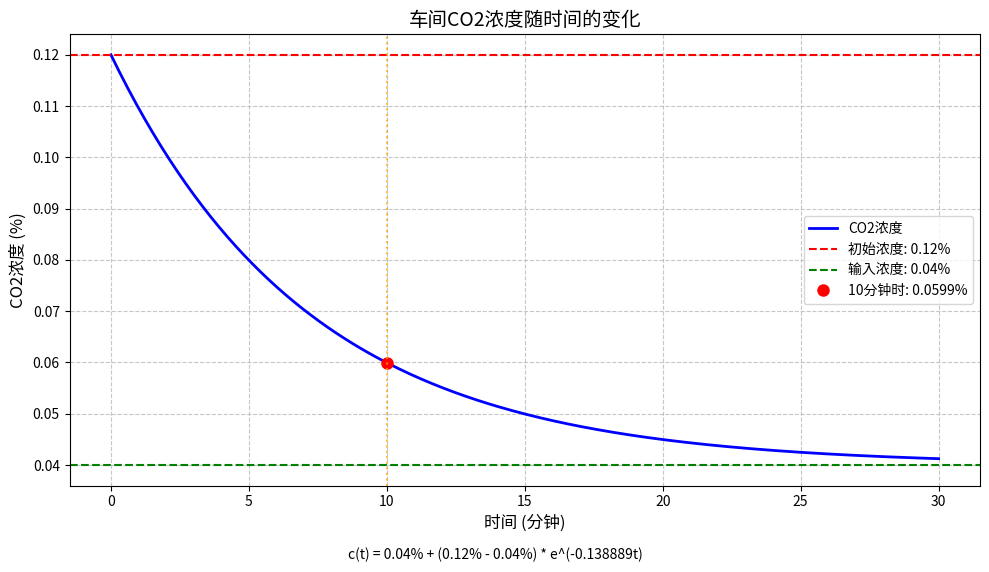

This chart was generated by the following Python code:
import sympy as sp
import numpy as np
import matplotlib.pyplot as plt
from scipy.integrate import odeint

# 定义常量
V = 10800  # 车间容积，单位：m³
Q = 1500   # 通风量，单位：m³/min
c0_in = 0.04 / 100  # 输入空气中CO2浓度：0.04%
c_initial = 0.12 / 100  # 初始CO2浓度：0.12%

print("问题分析：")
print(f"车间容积 V = {V} m³")
print(f"通风量 Q = {Q} m³/min")
print(f"输入空气中CO2浓度 c0_in = {c0_in*100:.2f}%")
print(f"初始CO2浓度 c_initial = {c_initial*100:.2f}%")

# 问题(1)：建立CO2含量变化的微分方程
print("\n问题(1)：建立车间CO2含量所遵循的规律")

# 设t时刻车间内CO2浓度为c(t)
t = sp.symbols('t')
c = sp.Function('c')  # 先定义函数c


# 微分方程建立：
# CO2量的变化率 = 输入的CO2速率 - 输出的CO2速率
# dc/dt * V = Q * c0_in - Q * c(t)
# 所以：dc/dt = (Q/V) * (c0_in - c(t))

# 使用sympy建立微分方程
diff_eq = sp.Eq(sp.diff(c(t), t), (Q/V) * (c0_in - c(t)))

print("\n微分方程：")
print(diff_eq)

# 现在将第一个任务标记为完成，开始第二个任务
# 求解微分方程
sol = sp.dsolve(diff_eq, c(t))

print("\n微分方程的通解：")
print(sol)

# 应用初始条件 t=0 时，c(0) = c_initial
C1 = sp.symbols('C1')  # 通解中的常数
initial_condition = sol.subs(t, 0).subs(c(0), c_initial)
C1_value = sp.solve(initial_condition, C1)[0]

print(f"\n代入初始条件求得常数 C1 = {C1_value}")

# 特解
specific_sol = sol.subs(C1, C1_value)

print("\n满足初始条件的特解：")
print(specific_sol)

# 简化特解
simplified_sol = sp.simplify(specific_sol.rhs)

print("\n简化后的特解：")
print(f"c(t) = {simplified_sol}")

# 计算Q/V的值
rate = Q / V
print(f"\n通风率 Q/V = {rate:.6f} per minute")

# 将符号解转换为数值函数
sol_func = sp.lambdify(t, simplified_sol, 'numpy')

# 问题(2)：计算10分钟后的CO2百分比
t10 = 10
c10 = sol_func(t10)

print(f"\n问题(2)：鼓风机开动10分钟后")
print(f"10分钟后CO2浓度：{c10*100:.4f}%")

# 计算CO2浓度随时间的变化
# 创建时间数组
times = np.linspace(0, 30, 300)  # 0到30分钟，300个点
concentrations = sol_func(times)

# 计算最终稳定浓度（当t→∞时）
c_inf = c0_in  # 最终将趋近于输入浓度
print(f"\n当t→∞时，CO2浓度趋近于输入浓度：{c_inf*100:.2f}%")

# 计算达到接近稳定状态所需的时间（例如，达到0.05%）
threshold = 0.05 / 100
for i, c_val in enumerate(concentrations):
    if abs(c_val - c_inf) < 0.0001:  # 当差距小于0.01%
        print(f"大约在 t = {times[i]:.2f} 分钟后，CO2浓度接近稳定状态")
        break

# 创建可视化
plt.figure(figsize=(10, 6))

# 绘制CO2浓度随时间的变化
plt.plot(times, concentrations * 100, 'b-', linewidth=2, label='CO2浓度')

# 标记初始浓度和输入浓度
plt.axhline(y=c_initial*100, color='r', linestyle='--', label=f'初始浓度: {c_initial*100:.2f}%')
plt.axhline(y=c0_in*100, color='g', linestyle='--', label=f'输入浓度: {c0_in*100:.2f}%')

# 标记10分钟时的浓度
plt.plot(t10, c10*100, 'ro', markersize=8, label=f'10分钟时: {c10*100:.4f}%')
plt.axvline(x=t10, color='orange', linestyle=':', alpha=0.7)

# 添加标签和标题
plt.title('车间CO2浓度随时间的变化', fontsize=14)
plt.xlabel('时间 (分钟)', fontsize=12)
plt.ylabel('CO2浓度 (%)', fontsize=12)
plt.grid(True, linestyle='--', alpha=0.7)
plt.legend(fontsize=10)

# 添加数学公式
formula_text = f'c(t) = {c0_in*100:.2f}% + ({c_initial*100:.2f}% - {c0_in*100:.2f}%) * e^(-{rate:.6f}t)'
plt.figtext(0.5, 0.01, formula_text, ha='center', fontsize=10)

# 调整布局
plt.tight_layout(rect=[0, 0.03, 1, 0.95])

print("\n可视化图表已创建，运行脚本即可查看。")

# 显示图表
plt.show()
